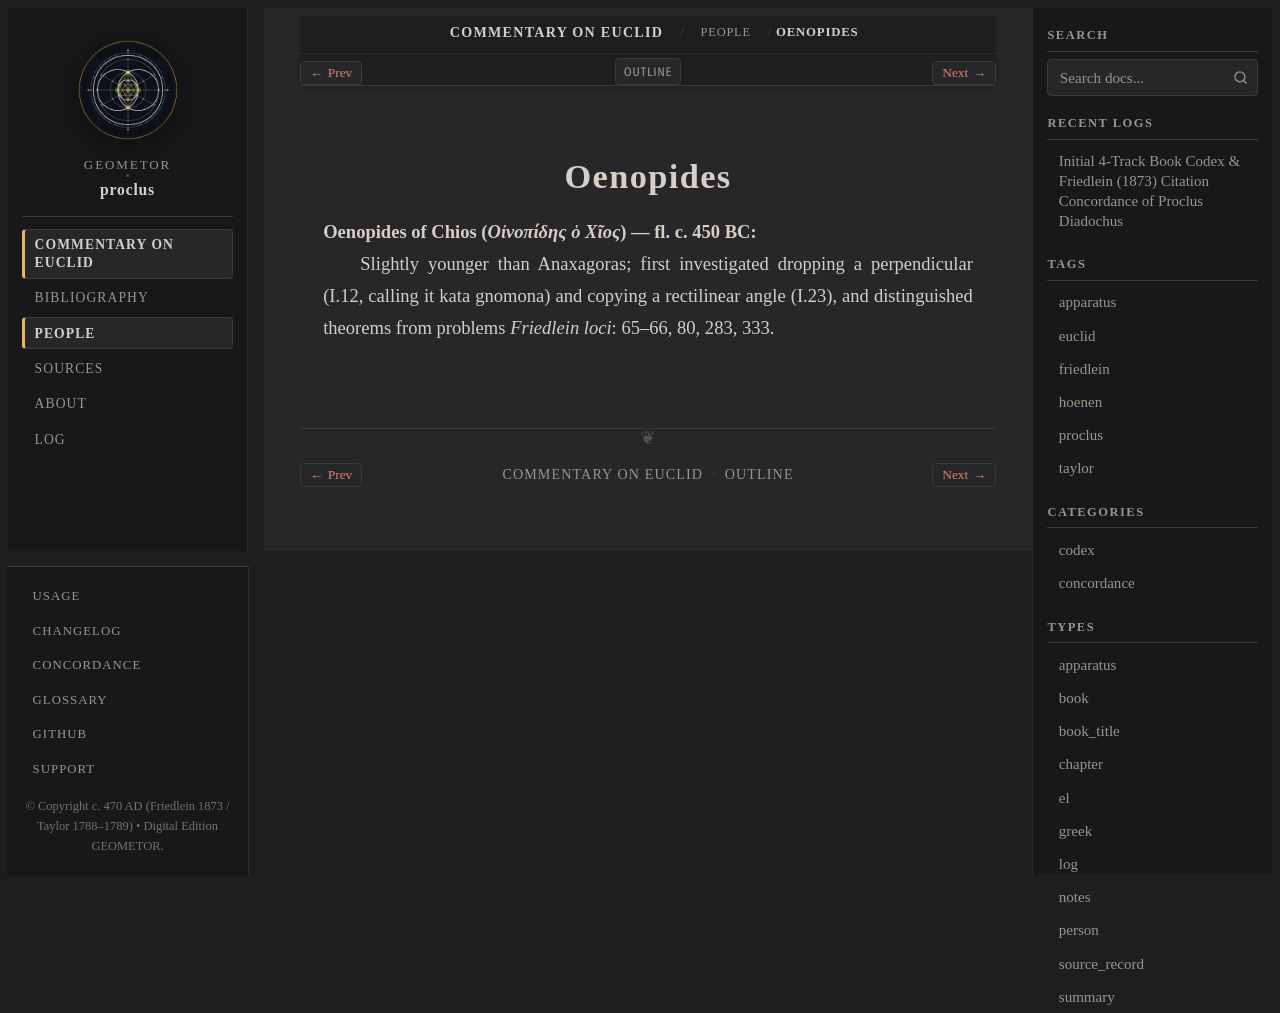

repository: geometor/proclus · page: in_euclidem/people/oenopides.html · generator: sphinx

:type: person
:layout: book
:lifespan: Οἰνοπίδης ὁ Χῖος
:excerpt: Oenopides of Chios (Οἰνοπίδης ὁ Χῖος) — fl. c. 450 BC

.. _person-oenopides:

Oenopides
=========

**Oenopides of Chios** (*Οἰνοπίδης ὁ Χῖος*) — fl. c. 450 BC
  Slightly younger than Anaxagoras; first investigated dropping a perpendicular (I.12, calling it kata gnomona) and copying a rectilinear angle (I.23), and distinguished theorems from problems
  *Friedlein loci*: 65–66, 80, 283, 333.
